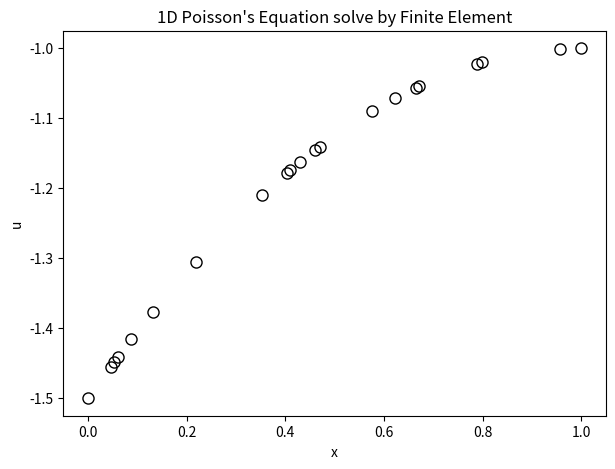

This chart was generated by the following Python code:
"""
2017NumericalMethodsOfPDE, lecture11-5
finite element solution of the matrix form of the weak form,
zero Neumann boundary condition

date : 2018-06-16
author: kouui
"""

import numpy as np
import matplotlib.pyplot as plt

if __name__ == "__main__":

    N = 20
    x = np.random.uniform(low=0.0, high=1.0, size=N+1)
    x.sort()
    x[0] = 0.0; x[-1] = 1.0
    dx = x[1:] - x[:-1]

    A = np.zeros((N+1,N+1))
    for k in range(N+1-1):
        val = 1/dx[k]
        A_k = np.array([[-val,val],[val,-val]])
        A[k:k+2,k:k+2] += A_k[:,:]

    #print(A_all)

    b = np.zeros(N+1)
    for k in range(N+1-1):
        val = 0.5 * dx[k]
        b_k = np.array([val,val])
        b[k:k+2] += b_k[:]

    print(b)

    u = np.zeros(N+1)

    #key = "zero Dirichlet"
    #key = "nonzero Dirichlet"
    #key = "zero Neumann"
    key = "nonzero Neumann"

    if key == "zero Dirichlet":
        u[1:-1] = np.linalg.solve(A[1:-1,1:-1], -b[1:-1])
    elif key == "nonzero Dirichlet":
        # left boundary equals to 1
        u[0] = 1; b[1:-1] += u[0] * A[1:-1,0]
        u[1:-1] = np.linalg.solve(A[1:-1,1:-1], -b[1:-1])
    elif key == "zero Neumann":
        # right boundary equals to -1
        u[-1] = -1; b[:-1] += u[-1] * A[:-1,-1]
        # left zero Neumann
        u[:-1] = np.linalg.solve(A[:-1,:-1], -b[:-1])
    elif key == "nonzero Neumann":
        # right boundary equals to -1
        u[-1] = -1; b[:-1] += u[-1] * A[:-1,-1]
        # left non zero Neumann
        b[0] += -1
        u[:-1] = np.linalg.solve(A[:-1,:-1], -b[:-1])
    else :
        assert False, "unknown key!"



    fig, ax = plt.subplots(1,1, figsize=(7,5), dpi=100)
    ax.plot(x, u, "o", markersize=8,
    markerfacecolor="None",markeredgecolor='black',markeredgewidth=1)
    ax.set_xlabel("x")
    ax.set_ylabel("u")
    ax.set_title("1D Poisson's Equation solve by Finite Element")
    plt.show()
